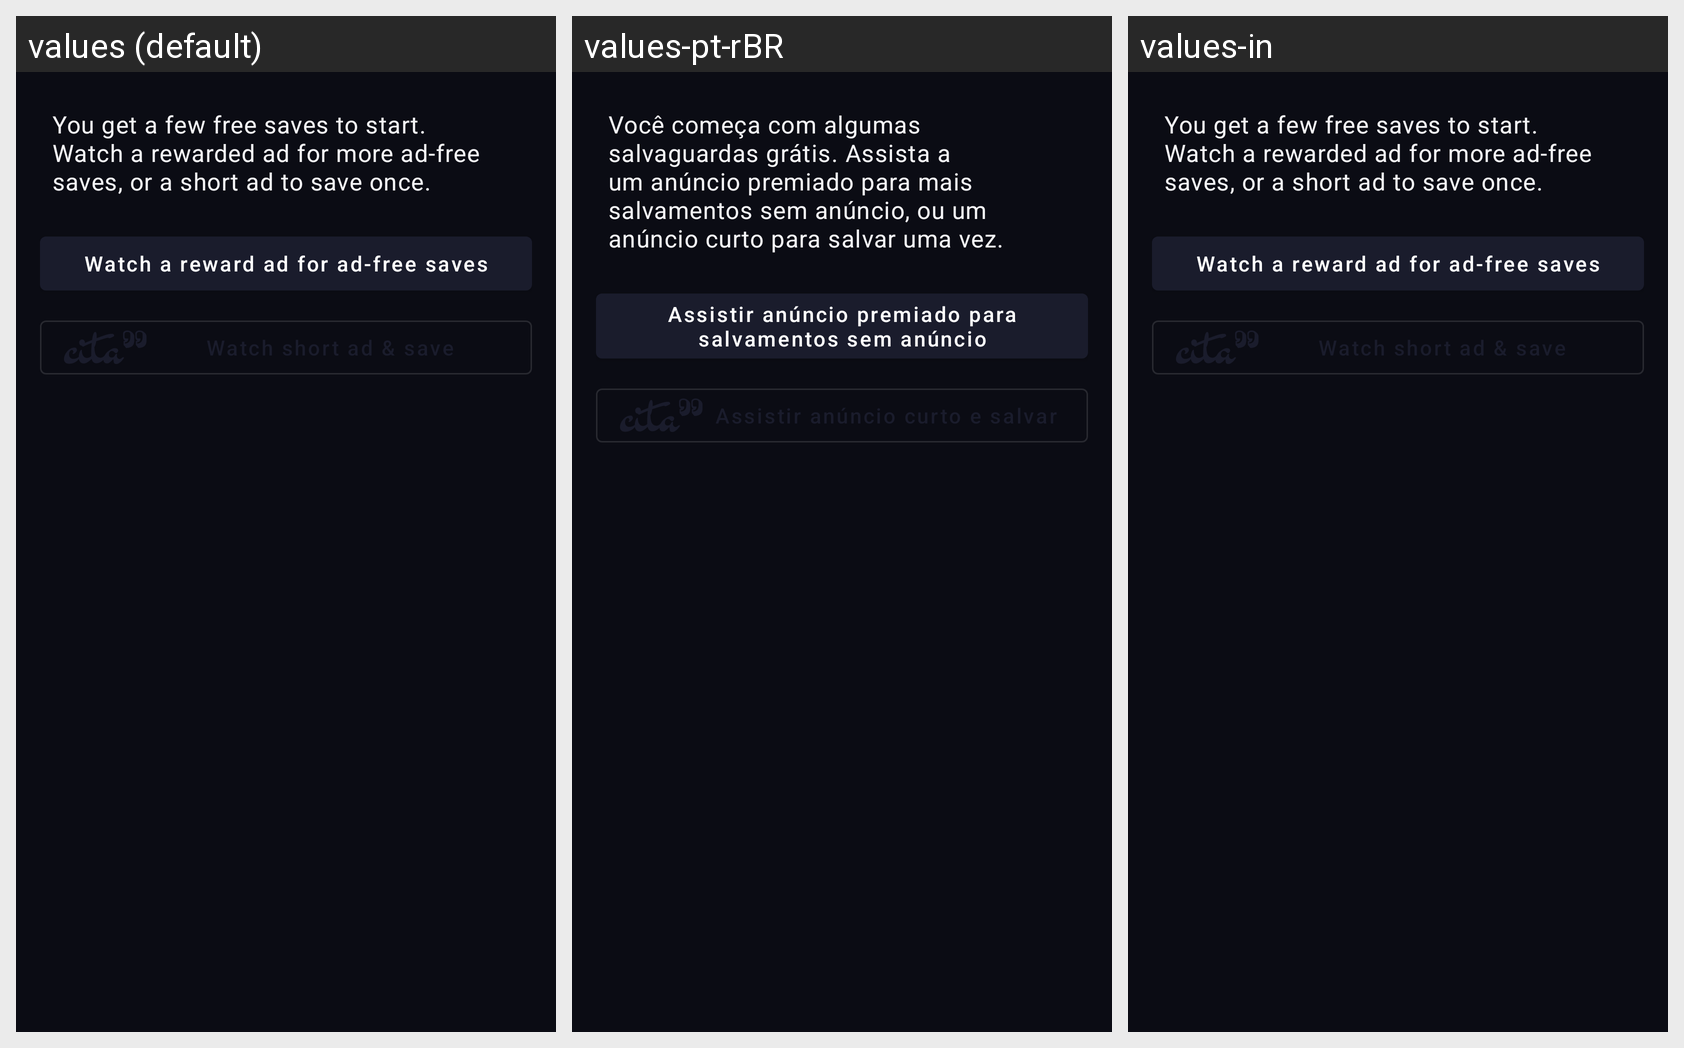

Locale-by-locale string values for the Android screen shown in this grid:
Android screen res/layout/layout_ad_consent.xml rendered under 3 locales, left to right: values (default), values-pt-rBR, values-in. Device: Nexus 5 (rendered at 1080×1920; each locale shown at half size, 540×960, under a caption strip naming it); theme Theme.Cita.
Strings drawn on this screen, with the default value and each locale's value (text and hints the layout hard-codes, and strings that could not be matched under every locale, appear in the picture but are not listed):

text_4
  values: You get a few free saves to start.
      Watch a rewarded ad for more ad-free saves, or a short ad to save once.
  values-pt-rBR: Você começa com algumas salvaguardas grátis. Assista a um anúncio premiado para mais salvamentos sem anúncio, ou um anúncio curto para salvar uma vez.
  values-in: You get a few free saves to start.
      Watch a rewarded ad for more ad-free saves, or a short ad to save once.  [not translated; the default value is used]

reward_quotes_without_ads
  values: Watch a reward ad for ad-free saves
  values-pt-rBR: Assistir anúncio premiado para salvamentos sem anúncio
  values-in: Watch a reward ad for ad-free saves  [not translated; the default value is used]
